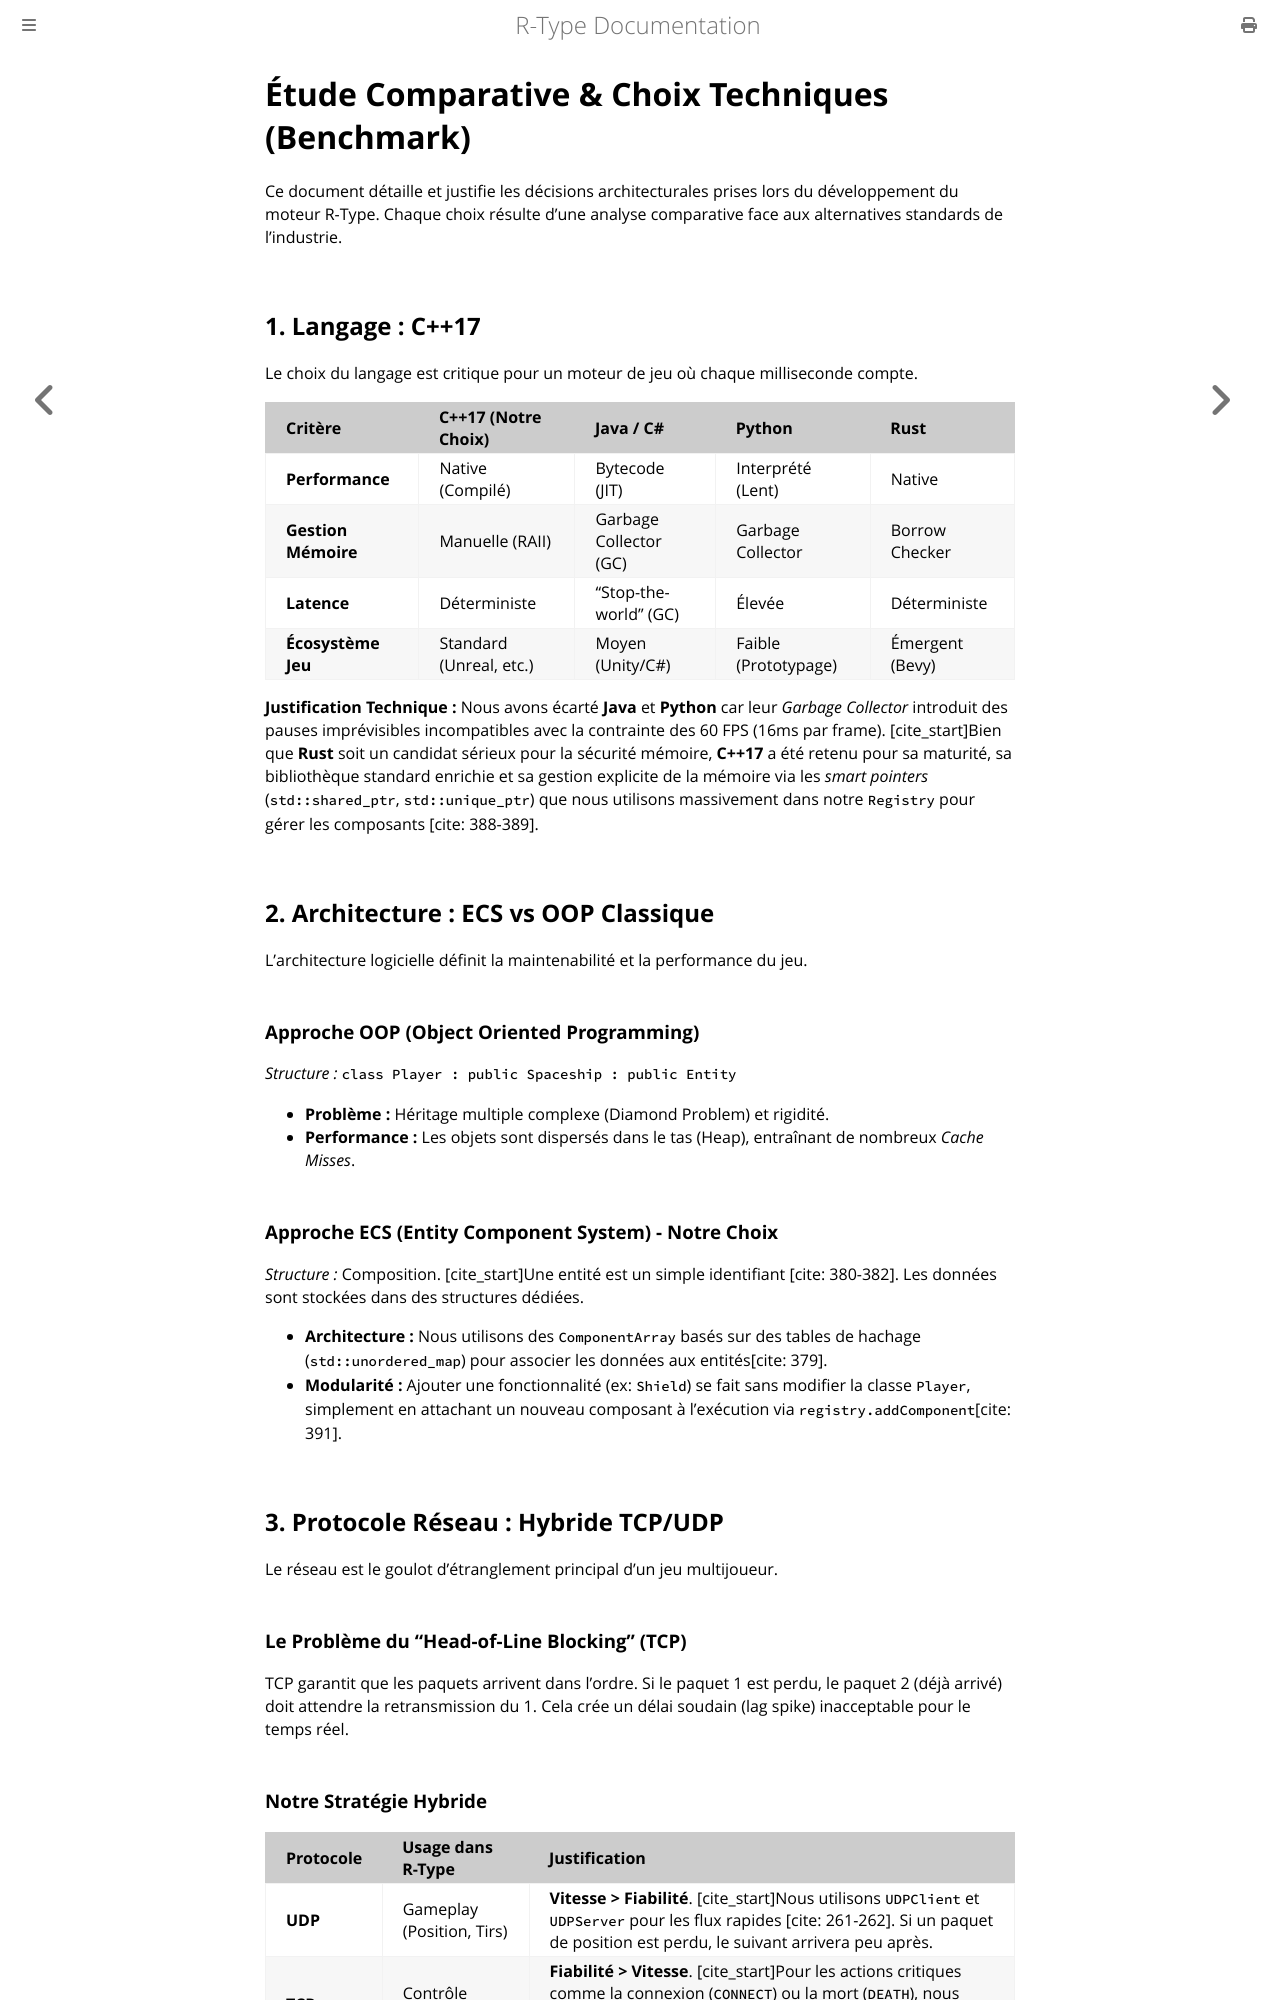

repository: Joan-Cordelier/R-Type · page: benchmark.html · generator: mdbook

# Étude Comparative & Choix Techniques (Benchmark)

Ce document détaille et justifie les décisions architecturales prises lors du développement du moteur R-Type. Chaque choix résulte d'une analyse comparative face aux alternatives standards de l'industrie.

## 1. Langage : C++17

Le choix du langage est critique pour un moteur de jeu où chaque milliseconde compte.

| Critère | C++17 (Notre Choix) | Java / C# | Python | Rust |
|:---|:---|:---|:---|:---|
| **Performance** | Native (Compilé) | Bytecode (JIT) | Interprété (Lent) | Native |
| **Gestion Mémoire** | Manuelle (RAII) | Garbage Collector (GC) | Garbage Collector | Borrow Checker |
| **Latence** | Déterministe | "Stop-the-world" (GC) | Élevée | Déterministe |
| **Écosystème Jeu** | Standard (Unreal, etc.) | Moyen (Unity/C#) | Faible (Prototypage) | Émergent (Bevy) |

**Justification Technique :**
Nous avons écarté **Java** et **Python** car leur *Garbage Collector* introduit des pauses imprévisibles incompatibles avec la contrainte des 60 FPS (16ms par frame). [cite_start]Bien que **Rust** soit un candidat sérieux pour la sécurité mémoire, **C++17** a été retenu pour sa maturité, sa bibliothèque standard enrichie et sa gestion explicite de la mémoire via les *smart pointers* (`std::shared_ptr`, `std::unique_ptr`) que nous utilisons massivement dans notre `Registry` pour gérer les composants [cite: 388-389].

## 2. Architecture : ECS vs OOP Classique

L'architecture logicielle définit la maintenabilité et la performance du jeu.

### Approche OOP (Object Oriented Programming)
*Structure :* `class Player : public Spaceship : public Entity`
* **Problème :** Héritage multiple complexe (Diamond Problem) et rigidité.
* **Performance :** Les objets sont dispersés dans le tas (Heap), entraînant de nombreux *Cache Misses*.

### Approche ECS (Entity Component System) - Notre Choix
*Structure :* Composition. [cite_start]Une entité est un simple identifiant [cite: 380-382]. Les données sont stockées dans des structures dédiées.
* **Architecture :** Nous utilisons des `ComponentArray` basés sur des tables de hachage (`std::unordered_map`) pour associer les données aux entités[cite: 379].
* **Modularité :** Ajouter une fonctionnalité (ex: `Shield`) se fait sans modifier la classe `Player`, simplement en attachant un nouveau composant à l'exécution via `registry.addComponent`[cite: 391].

## 3. Protocole Réseau : Hybride TCP/UDP

Le réseau est le goulot d'étranglement principal d'un jeu multijoueur.

### Le Problème du "Head-of-Line Blocking" (TCP)
TCP garantit que les paquets arrivent dans l'ordre. Si le paquet 1 est perdu, le paquet 2 (déjà arrivé) doit attendre la retransmission du 1. Cela crée un délai soudain (lag spike) inacceptable pour le temps réel.
